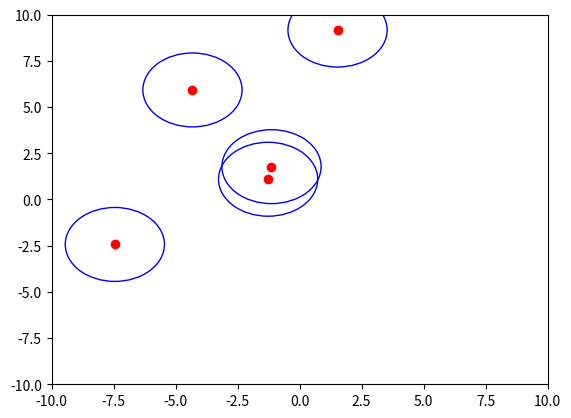

Recreate this plot in Python.
import numpy as np
import matplotlib.pyplot as plt

class Drone:
    def __init__(self, id, position, sensor_range, comm_range):
        self.id = id
        self.position = np.array(position)
        self.sensor_range = sensor_range
        self.comm_range = comm_range
        self.map = {}  # Local map

    def move(self):
        # Random walk for simplicity
        self.position += np.random.uniform(-1, 1, 2)
    
    def sense(self, environment):
        ## Sense surroundings (e.g., distances to landmarks)
        # Agent position: simulate GPS signal with noise
        gps_signal = self.position + np.random.normal(0, 0.1, 2)  # GPS noise
        self.update_position(gps_signal)
    
    def communicate(self, other_drones):
        ## Share information with nearby drones
        for other in other_drones:
            if other.id != self.id and np.linalg.norm(self.position - other.position) <= self.comm_range:
                # Share positions (this is a simple example; more complex merging strategies can be used)
                self.map[other.id] = other.position

    
    def update_map(self):
        # Update the local map
        pass

    def update_position(self, gps_signal):
        self.position = gps_signal  # Directly update position using GPS signal


def simulate(drones, environment, steps):
    plt.ion()  # Turn on interactive mode
    for _ in range(steps):
        for drone in drones:
            drone.move()
            drone.sense(environment)
            drone.communicate(drones)
        visualize(drones)
    plt.ioff()  # Turn off interactive mode
    plt.show()  # Keep the plot open after the simulation finishes

def visualize(drones):
    plt.clf()
    for drone in drones:
        plt.plot(drone.position[0], drone.position[1], 'ro')
        circle = plt.Circle(drone.position, drone.sensor_range, color='b', fill=False)
        plt.gca().add_artist(circle)
    plt.xlim(-10, 10)
    plt.ylim(-10, 10)
    plt.pause(0.1)

if __name__ == "__main__":
    num_drones = 5
    drones = [Drone(id=i, position=np.random.uniform(-5, 5, 2), sensor_range=2.0, comm_range=5.0) for i in range(num_drones)]
    environment = {}  # Define the environment with landmarks
    simulate(drones, environment, 100)
